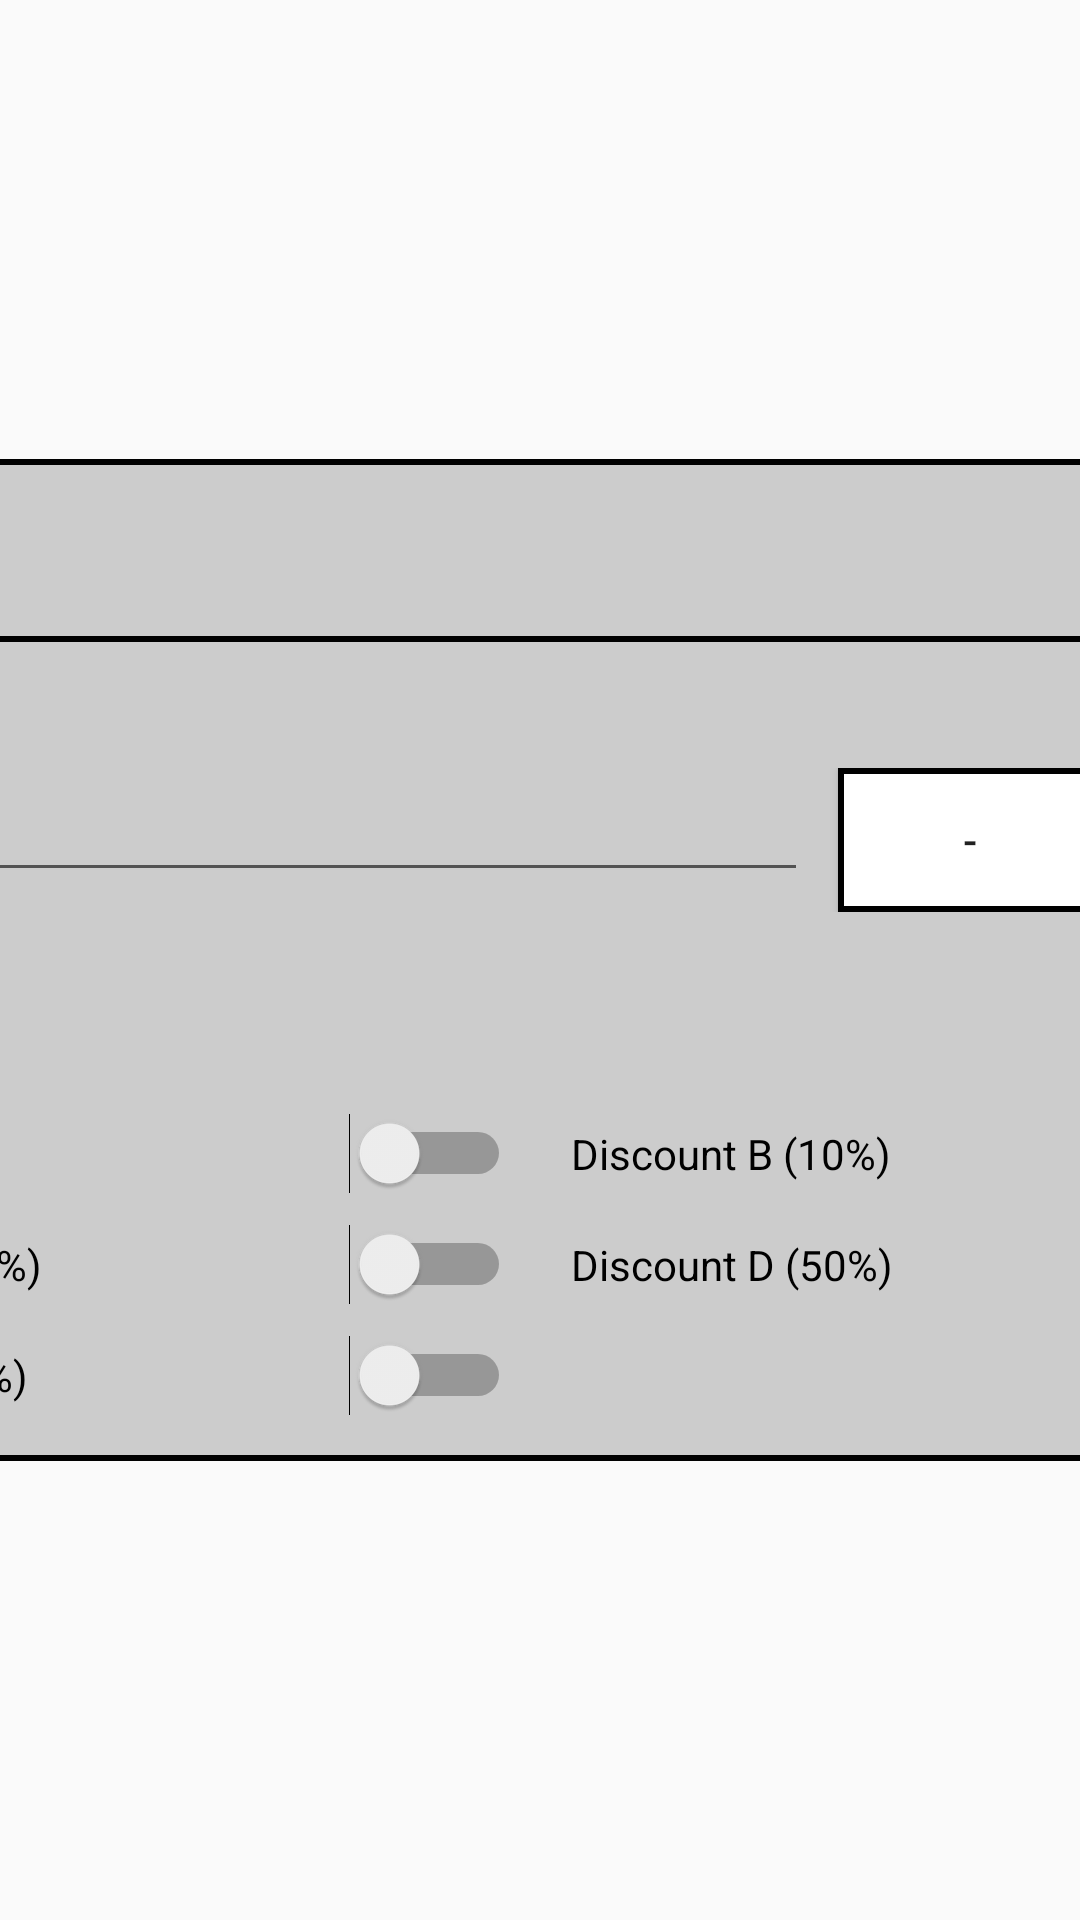

Layout XML and referenced resources for this Android screen:
<!-- AndroidManifest.xml: application theme AppTheme -->
<!-- res/layout/dialog_item.xml -->
<?xml version="1.0" encoding="utf-8"?>
<android.support.constraint.ConstraintLayout xmlns:android="http://schemas.android.com/apk/res/android"
    xmlns:app="http://schemas.android.com/apk/res-auto"
    android:layout_width="wrap_content"
    android:layout_height="wrap_content"
    android:layout_gravity="center">

    <LinearLayout
        android:layout_width="600dp"
        android:layout_height="wrap_content"
        android:background="@drawable/bg_title"
        android:gravity="center"
        android:orientation="vertical"
        app:layout_constraintBottom_toBottomOf="parent"
        app:layout_constraintLeft_toLeftOf="parent"
        app:layout_constraintRight_toRightOf="parent"
        app:layout_constraintTop_toTopOf="parent">

        <LinearLayout
            android:layout_width="match_parent"
            android:layout_height="wrap_content"
            android:layout_margin="15dp">

            <TextView
                android:id="@+id/tvCancel"
                android:layout_width="wrap_content"
                android:layout_height="wrap_content"
                android:background="@drawable/bg_charge"
                android:drawableLeft="@drawable/ic_arrow_left"
                android:drawableStart="@drawable/ic_arrow_left"
                android:gravity="center"
                android:paddingBottom="5dp"
                android:paddingLeft="5dp"
                android:paddingRight="15dp"
                android:paddingTop="5dp"
                android:text="@string/text_Cancel" />

            <TextView
                android:id="@+id/tvTitle"
                android:layout_width="0dp"
                android:layout_height="wrap_content"
                android:layout_marginEnd="15dp"
                android:layout_marginLeft="15dp"
                android:layout_marginRight="15dp"
                android:layout_marginStart="15dp"
                android:layout_weight="1"
                android:gravity="center" />

            <TextView
                android:id="@+id/tvSave"
                android:layout_width="wrap_content"
                android:layout_height="wrap_content"
                android:background="@drawable/bg_charge"
                android:drawableEnd="@drawable/ic_arrow_right"
                android:drawableRight="@drawable/ic_arrow_right"
                android:gravity="center"
                android:paddingBottom="5dp"
                android:paddingLeft="15dp"
                android:paddingRight="5dp"
                android:paddingTop="5dp"
                android:text="@string/text_Save" />

        </LinearLayout>

        <View
            android:layout_width="match_parent"
            android:layout_height="2dp"
            android:background="#000" />

        <LinearLayout
            android:layout_width="match_parent"
            android:layout_height="wrap_content"
            android:layout_margin="15dp"
            android:orientation="vertical">

            <TextView
                android:layout_width="match_parent"
                android:layout_height="wrap_content"
                android:text="@string/text_Quantity"
                android:textColor="@color/colorBlack"
                android:textSize="20sp" />


            <LinearLayout
                android:layout_width="match_parent"
                android:layout_height="wrap_content"
                android:gravity="bottom">

                <EditText
                    android:id="@+id/etQuantity"
                    android:layout_width="0dp"
                    android:layout_height="wrap_content"
                    android:layout_weight="1"
                    android:hint="@string/text_Quantity"
                    android:inputType="number" />

                <Button
                    android:id="@+id/btnReduceQuantity"
                    android:layout_width="wrap_content"
                    android:layout_height="wrap_content"
                    android:layout_marginEnd="10dp"
                    android:layout_marginLeft="10dp"
                    android:layout_marginRight="10dp"
                    android:layout_marginStart="10dp"
                    android:background="@drawable/bg_charge"
                    android:text="-" />

                <Button
                    android:id="@+id/btnAddQuantity"
                    android:layout_width="wrap_content"
                    android:layout_height="wrap_content"
                    android:background="@drawable/bg_charge"
                    android:text="+" />
            </LinearLayout>

        </LinearLayout>

        <LinearLayout
            android:layout_width="match_parent"
            android:layout_height="wrap_content"
            android:layout_margin="15dp"
            android:orientation="vertical">

            <TextView
                android:layout_width="wrap_content"
                android:layout_height="wrap_content"
                android:text="@string/text_Discount"
                android:textColor="@color/colorBlack"
                android:textSize="20sp" />


            <LinearLayout
                android:layout_width="match_parent"
                android:layout_height="wrap_content"
                android:layout_marginTop="10dp">

                <Switch
                    android:id="@+id/swDiscountA"
                    android:layout_width="0dp"
                    android:layout_height="wrap_content"
                    android:layout_marginEnd="10dp"
                    android:layout_marginRight="10dp"
                    android:layout_weight="1"
                    android:text="Discount A (0%)" />

                <Switch
                    android:id="@+id/swDiscountB"
                    android:layout_width="0dp"
                    android:layout_height="wrap_content"
                    android:layout_marginLeft="10dp"
                    android:layout_marginStart="10dp"
                    android:layout_weight="1"
                    android:text="Discount B (10%)" />

            </LinearLayout>

            <LinearLayout
                android:layout_width="match_parent"
                android:layout_height="wrap_content"
                android:layout_marginTop="10dp">

                <Switch
                    android:id="@+id/swDiscountC"
                    android:layout_width="0dp"
                    android:layout_height="wrap_content"
                    android:layout_marginEnd="10dp"
                    android:layout_marginRight="10dp"
                    android:layout_weight="1"
                    android:text="Discount C (35.5%)" />

                <Switch
                    android:id="@+id/swDiscountD"
                    android:layout_width="0dp"
                    android:layout_height="wrap_content"
                    android:layout_marginLeft="10dp"
                    android:layout_marginStart="10dp"
                    android:layout_weight="1"
                    android:text="Discount D (50%)" />

            </LinearLayout>

            <LinearLayout
                android:layout_width="match_parent"
                android:layout_height="wrap_content"
                android:layout_marginTop="10dp">

                <Switch
                    android:id="@+id/swDiscountE"
                    android:layout_width="0dp"
                    android:layout_height="wrap_content"
                    android:layout_marginEnd="10dp"
                    android:layout_marginRight="10dp"
                    android:layout_weight="1"
                    android:text="Discount E (100%)" />

                <View
                    android:layout_width="0dp"
                    android:layout_height="0dp"
                    android:layout_marginLeft="10dp"
                    android:layout_marginStart="10dp"
                    android:layout_weight="1" />

            </LinearLayout>
        </LinearLayout>
    </LinearLayout>

</android.support.constraint.ConstraintLayout>
<!-- resources referenced by this layout -->
<resources>
  <color name="colorBlack">#000</color>
  <!-- drawable bg_charge (drawable) -->
  <?xml version="1.0" encoding="utf-8"?>
  <shape xmlns:android="http://schemas.android.com/apk/res/android"
      android:shape="rectangle">
      <solid android:color="@color/colorWhite" />
      <stroke
          android:width="2dp"
          android:color="#000" />
  </shape>
  <!-- drawable bg_title (drawable) -->
  <?xml version="1.0" encoding="utf-8"?>
  <shape xmlns:android="http://schemas.android.com/apk/res/android"
      android:shape="rectangle">
      <solid android:color="@color/colorGray" />
      <stroke
          android:width="2dp"
          android:color="#000" />
  </shape>
  <string name="text_Cancel">Cancel</string>
  <string name="text_Discount">Discount</string>
  <string name="text_Quantity">Quantity</string>
  <string name="text_Save">Save</string>
  <style name="AppTheme" parent="Theme.AppCompat.Light.NoActionBar">
          
          <item name="colorPrimary">@color/colorPrimary</item>
          <item name="colorPrimaryDark">@color/colorPrimaryDark</item>
          <item name="colorAccent">@color/colorAccent</item>
      </style>
  <color name="colorWhite">#FFF</color>
  <color name="colorGray">#CCC</color>
  <color name="colorPrimary">#3F51B5</color>
  <color name="colorPrimaryDark">#303F9F</color>
  <color name="colorAccent">#FF4081</color>
</resources>
